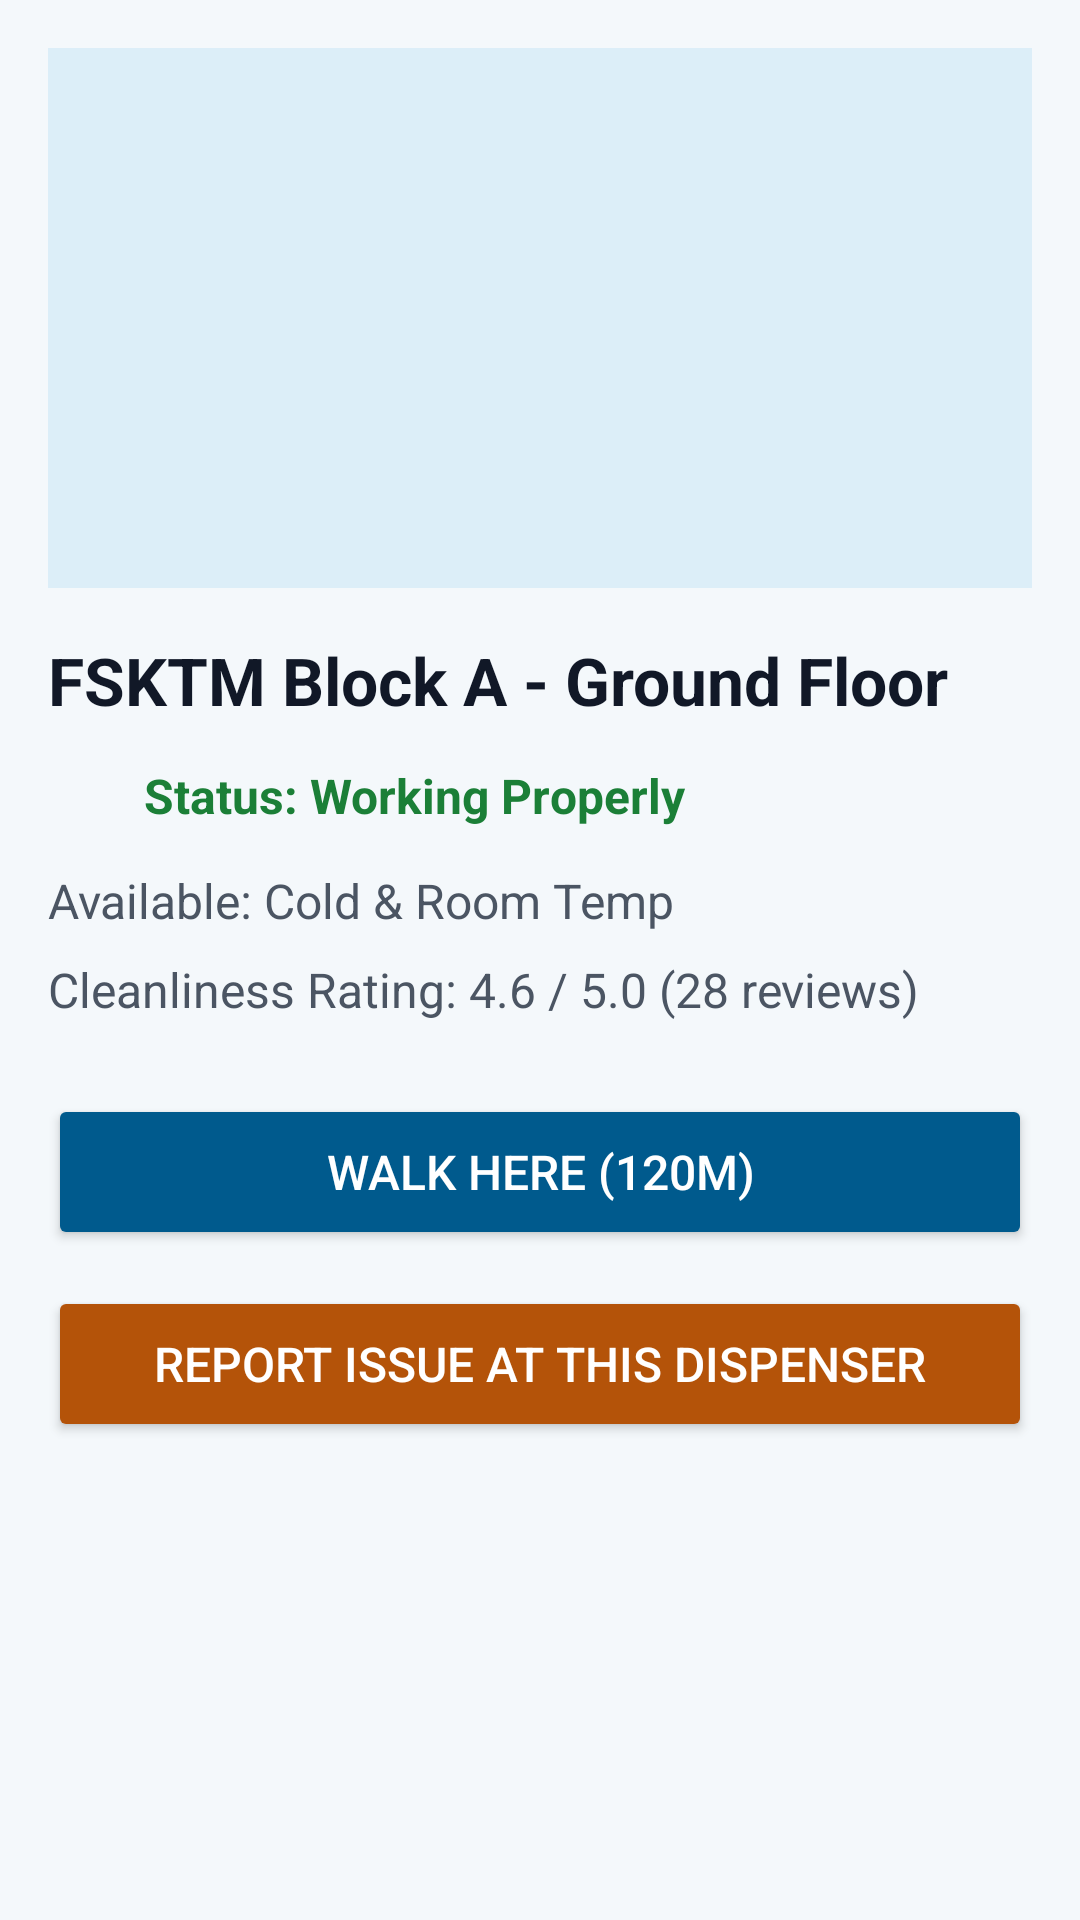

Layout XML and referenced resources for this Android screen:
<!-- AndroidManifest.xml: application theme Theme.Um_aquamate -->
<!-- res/layout/fragment_dispenser_detail.xml -->
<?xml version="1.0" encoding="utf-8"?>
<ScrollView
    xmlns:android="http://schemas.android.com/apk/res/android"
    xmlns:app="http://schemas.android.com/apk/res-auto"
    android:layout_width="match_parent"
    android:layout_height="match_parent"
    android:background="@color/bg_surface">

    <LinearLayout
        android:layout_width="match_parent"
        android:layout_height="wrap_content"
        android:orientation="vertical"
        android:padding="16dp">

        <ImageView
            android:id="@+id/ivDispenserPhoto"
            android:layout_width="match_parent"
            android:layout_height="180dp"
            android:background="#DCEEF8"
            android:contentDescription="@string/desc_dispenser_photo"
            android:padding="48dp"
            android:src="@drawable/ic_water_drop"
            app:tint="@color/um_blue_primary" />

        <TextView
            android:id="@+id/tvDetailTitle"
            android:layout_width="match_parent"
            android:layout_height="wrap_content"
            android:layout_marginTop="16dp"
            android:accessibilityHeading="true"
            android:text="@string/detail_title"
            android:textColor="@color/text_primary"
            android:textSize="22sp"
            android:textStyle="bold" />

        
        <LinearLayout
            android:layout_width="match_parent"
            android:layout_height="wrap_content"
            android:layout_marginTop="12dp"
            android:gravity="center_vertical"
            android:orientation="horizontal">

            <ImageView
                android:layout_width="24dp"
                android:layout_height="24dp"
                android:contentDescription="@string/desc_status_icon"
                android:src="@drawable/ic_check_circle"
                app:tint="@color/status_working" />

            <TextView
                android:id="@+id/tvDetailStatus"
                android:layout_width="wrap_content"
                android:layout_height="wrap_content"
                android:layout_marginStart="8dp"
                android:text="@string/detail_status"
                android:textColor="@color/status_working"
                android:textSize="16sp"
                android:textStyle="bold" />
        </LinearLayout>

        <TextView
            android:id="@+id/tvDetailTemp"
            android:layout_width="match_parent"
            android:layout_height="wrap_content"
            android:layout_marginTop="12dp"
            android:text="@string/detail_temp"
            android:textColor="@color/text_secondary"
            android:textSize="16sp" />

        <TextView
            android:id="@+id/tvDetailCleanliness"
            android:layout_width="match_parent"
            android:layout_height="wrap_content"
            android:layout_marginTop="8dp"
            android:text="@string/detail_cleanliness"
            android:textColor="@color/text_secondary"
            android:textSize="16sp" />

        <Button
            android:id="@+id/btnDirections"
            android:layout_width="match_parent"
            android:layout_height="52dp"
            android:layout_marginTop="24dp"
            android:backgroundTint="@color/um_blue_primary"
            android:text="@string/btn_directions"
            android:textColor="@color/white"
            android:textSize="16sp" />

        <Button
            android:id="@+id/btnGoToReport"
            android:layout_width="match_parent"
            android:layout_height="52dp"
            android:layout_marginTop="12dp"
            android:backgroundTint="@color/status_warning"
            android:text="@string/btn_report_this"
            android:textColor="@color/white"
            android:textSize="16sp" />

    </LinearLayout>
</ScrollView>
<!-- resources referenced by this layout -->
<resources>
  <color name="bg_surface">#F4F8FB</color>
  <color name="status_warning">#B45309</color>
  <color name="status_working">#1B7F37</color>
  <color name="text_primary">#111827</color>
  <color name="text_secondary">#4B5563</color>
  <color name="um_blue_primary">#005A8D</color>
  <color name="white">#FFFFFF</color>
  <string name="btn_directions">Walk Here (120m)</string>
  <string name="btn_report_this">Report Issue at This Dispenser</string>
  <string name="desc_dispenser_photo">Photograph of water dispenser</string>
  <string name="desc_status_icon">Operational status icon</string>
  <string name="detail_cleanliness">Cleanliness Rating: 4.6 / 5.0 (28 reviews)</string>
  <string name="detail_status">Status: Working Properly</string>
  <string name="detail_temp">Available: Cold &amp; Room Temp</string>
  <string name="detail_title">FSKTM Block A - Ground Floor</string>
  <style name="Theme.Um_aquamate" parent="Base.Theme.Um_aquamate" />
  <style name="Base.Theme.Um_aquamate" parent="Theme.Material3.DayNight.NoActionBar">
          
          
      </style>
</resources>
